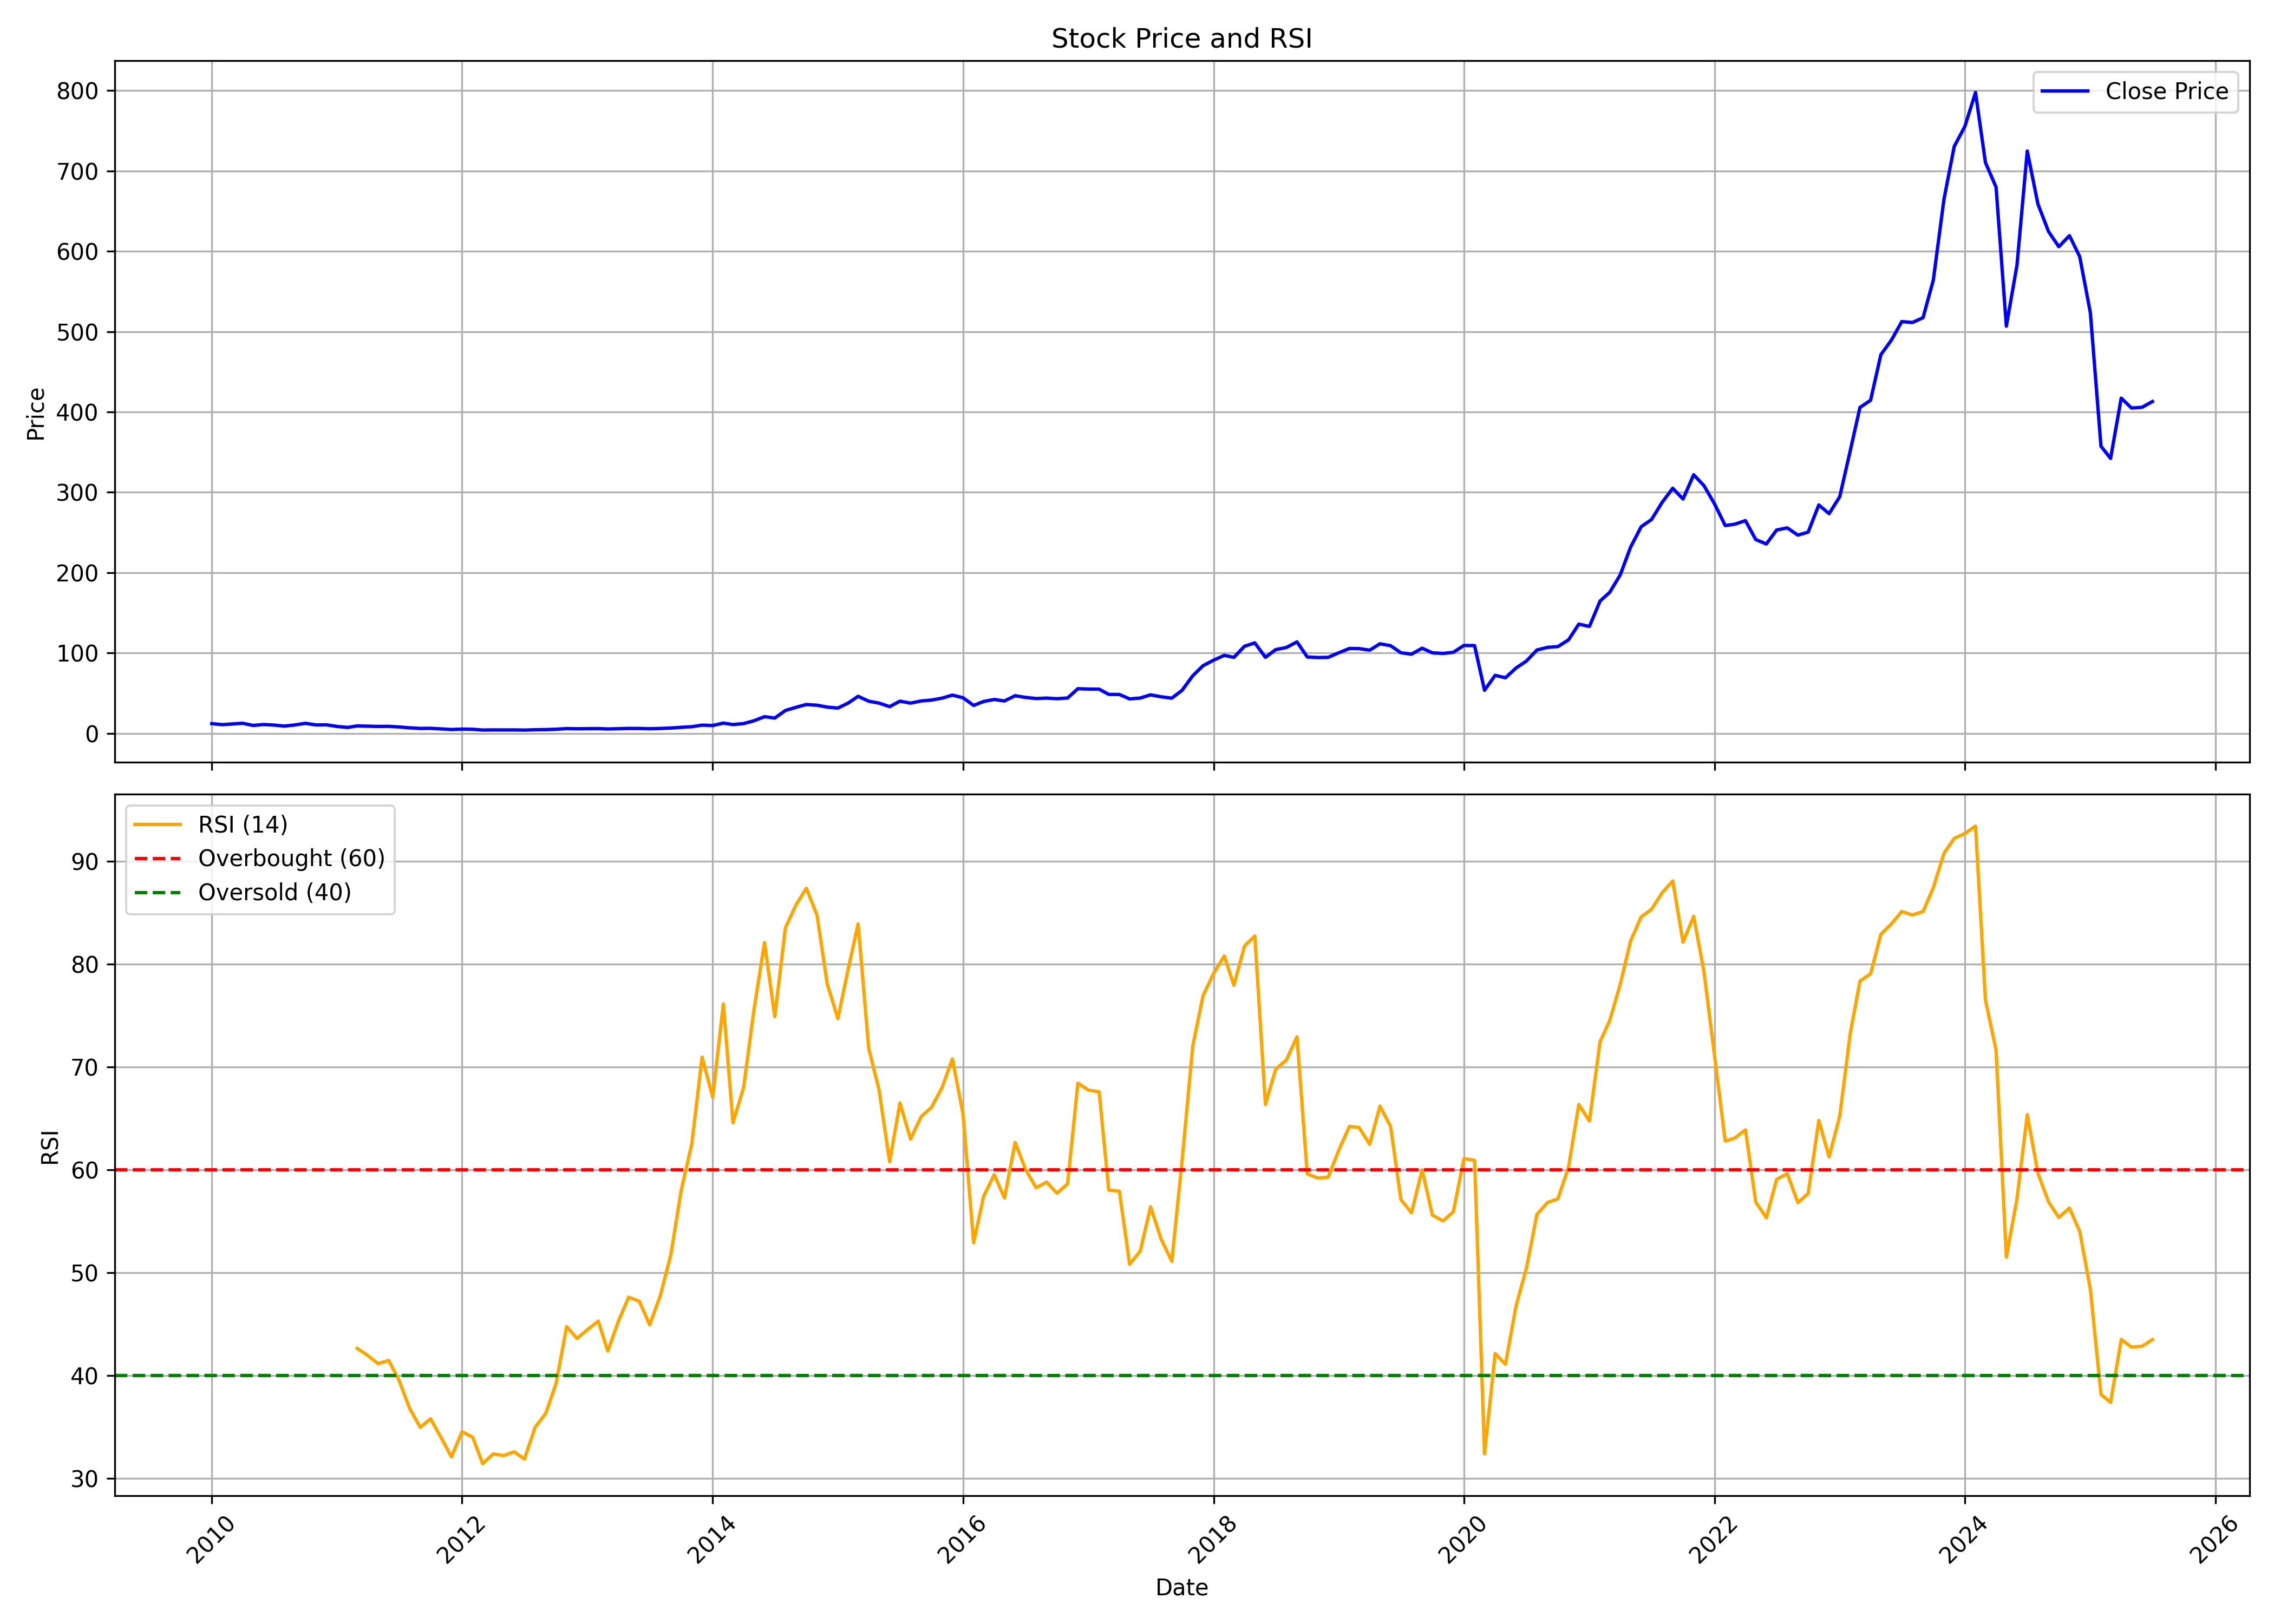

The file beside this chart, header and first rows:
, date, symbol, open, high, low, close, volume, rsi
0, 2010-01-01, SONATSOFTW, 8.75, 13.27, 8.709, 11.98, 97250701, 
1, 2010-02-01, SONATSOFTW, 11.69, 12.28, 10.03, 10.72, 19067544, 
2, 2010-03-01, SONATSOFTW, 10.72, 13.16, 10.25, 11.55, 27609960, 
3, 2010-04-01, SONATSOFTW, 11.84, 14.33, 11.6, 12.43, 36284681, 
4, 2010-05-01, SONATSOFTW, 12.33, 12.49, 8.596, 9.742, 13208243, 
5, 2010-06-01, SONATSOFTW, 9.456, 11.71, 9.016, 10.86, 23679067, 
6, 2010-07-01, SONATSOFTW, 10.93, 13.12, 10.17, 10.21, 22498982, 
7, 2010-08-01, SONATSOFTW, 10.35, 11.97, 8.868, 8.9, 15546351, 
8, 2010-09-01, SONATSOFTW, 8.993, 12.41, 8.931, 10.36, 61335104, 
9, 2010-10-01, SONATSOFTW, 10.51, 12.57, 10.2, 12.37, 64550495, 
10, 2010-11-01, SONATSOFTW, 12.68, 13.39, 8.952, 10.35, 73431444, 
11, 2010-12-01, SONATSOFTW, 10.42, 11.07, 9.003, 10.49, 18645323, 
12, 2011-01-01, SONATSOFTW, 10.7, 11.22, 8.283, 8.505, 12625982, 
13, 2011-02-01, SONATSOFTW, 8.611, 8.876, 7.139, 7.245, 10528499, 
14, 2011-03-01, SONATSOFTW, 7.308, 9.617, 6.715, 9.12, 24126717, 42.65
15, 2011-04-01, SONATSOFTW, 9.13, 10.49, 8.601, 8.823, 33226910, 41.96
16, 2011-05-01, SONATSOFTW, 8.834, 9.088, 7.785, 8.495, 8826350, 41.17
17, 2011-06-01, SONATSOFTW, 8.516, 10.44, 7.838, 8.579, 47139100, 41.47
18, 2011-07-01, SONATSOFTW, 8.812, 9.712, 7.804, 7.847, 19776214, 39.55
19, 2011-08-01, SONATSOFTW, 6.688, 8.042, 6.287, 6.753, 10243523, 36.81
20, 2011-09-01, SONATSOFTW, 6.753, 7.154, 5.853, 5.983, 6225424, 34.97
21, 2011-10-01, SONATSOFTW, 5.896, 6.492, 5.636, 6.167, 7892581, 35.8
22, 2011-11-01, SONATSOFTW, 6.46, 7.37, 4.877, 5.441, 10513413, 33.97
23, 2011-12-01, SONATSOFTW, 5.678, 5.877, 4.584, 4.672, 6575060, 32.09
24, 2012-01-01, SONATSOFTW, 4.706, 5.578, 4.418, 5.159, 6957678, 34.55
25, 2012-02-01, SONATSOFTW, 5.181, 5.965, 4.938, 4.96, 27287188, 34.01
26, 2012-03-01, SONATSOFTW, 5.026, 5.07, 3.778, 3.999, 12826832, 31.44
27, 2012-04-01, SONATSOFTW, 4.065, 4.75, 3.932, 4.164, 7266759, 32.39
28, 2012-05-01, SONATSOFTW, 4.142, 5.269, 3.999, 4.109, 23713356, 32.23
29, 2012-06-01, SONATSOFTW, 4.142, 4.407, 3.789, 4.164, 7496976, 32.59
30, 2012-07-01, SONATSOFTW, 4.222, 4.748, 3.83, 3.953, 8995664, 31.89
31, 2012-08-01, SONATSOFTW, 3.886, 5.23, 3.83, 4.39, 15176408, 34.98
32, 2012-09-01, SONATSOFTW, 4.457, 5.039, 4.121, 4.58, 3013747, 36.33
33, 2012-10-01, SONATSOFTW, 4.793, 5.913, 4.793, 4.983, 7141388, 39.22
34, 2012-11-01, SONATSOFTW, 5.095, 6.394, 4.983, 5.812, 4933175, 44.77
35, 2012-12-01, SONATSOFTW, 5.897, 6.309, 5.406, 5.589, 5021335, 43.61
36, 2013-01-01, SONATSOFTW, 5.68, 5.795, 5.372, 5.715, 5641632, 44.48
37, 2013-02-01, SONATSOFTW, 5.703, 6.343, 4.926, 5.829, 8026965, 45.3
38, 2013-03-01, SONATSOFTW, 5.84, 6.057, 5.143, 5.337, 3596535, 42.39
39, 2013-04-01, SONATSOFTW, 5.383, 5.955, 5.28, 5.715, 2035079, 45.3
40, 2013-05-01, SONATSOFTW, 5.715, 7.017, 5.372, 6.023, 7784441, 47.63
41, 2013-06-01, SONATSOFTW, 6.012, 6.675, 5.612, 5.966, 2639675, 47.23
42, 2013-07-01, SONATSOFTW, 5.817, 7.052, 5.303, 5.646, 6035167, 44.94
43, 2013-08-01, SONATSOFTW, 5.929, 6.552, 5.39, 5.977, 5311315, 47.76
44, 2013-09-01, SONATSOFTW, 5.869, 7.067, 5.786, 6.48, 7042184, 51.79
45, 2013-10-01, SONATSOFTW, 6.468, 7.618, 6.468, 7.379, 6318542, 58.02
46, 2013-11-01, SONATSOFTW, 7.091, 8.672, 7.091, 8.157, 7426717, 62.54
47, 2013-12-01, SONATSOFTW, 8.454, 10.7, 7.973, 10.11, 16517256, 70.97
48, 2014-01-01, SONATSOFTW, 10.22, 11.95, 9.207, 9.639, 27019447, 67.06
49, 2014-02-01, SONATSOFTW, 9.627, 13.08, 9.38, 12.65, 32005430, 76.15
50, 2014-03-01, SONATSOFTW, 12.69, 12.96, 10.74, 10.84, 14328087, 64.59
51, 2014-04-01, SONATSOFTW, 10.79, 13.3, 10.75, 12.02, 20700311, 68.01
52, 2014-05-01, SONATSOFTW, 12.02, 16.09, 9.972, 15.51, 41609070, 75.51
53, 2014-06-01, SONATSOFTW, 15.54, 20.67, 14.82, 20.62, 59300234, 82.11
54, 2014-07-01, SONATSOFTW, 20.76, 20.94, 17.55, 18.93, 7658306, 74.91
55, 2014-08-01, SONATSOFTW, 18.27, 28.33, 16.61, 28.33, 26679730, 83.54
56, 2014-09-01, SONATSOFTW, 30.57, 35.31, 27.65, 32.32, 22079086, 85.79
57, 2014-10-01, SONATSOFTW, 32, 36.42, 30.08, 35.78, 10865580, 87.39
58, 2014-11-01, SONATSOFTW, 35.84, 39.22, 34.17, 34.91, 15690359, 84.8
59, 2014-12-01, SONATSOFTW, 35.45, 35.8, 31.52, 32.56, 8794325, 78.08
... 127 more rows
